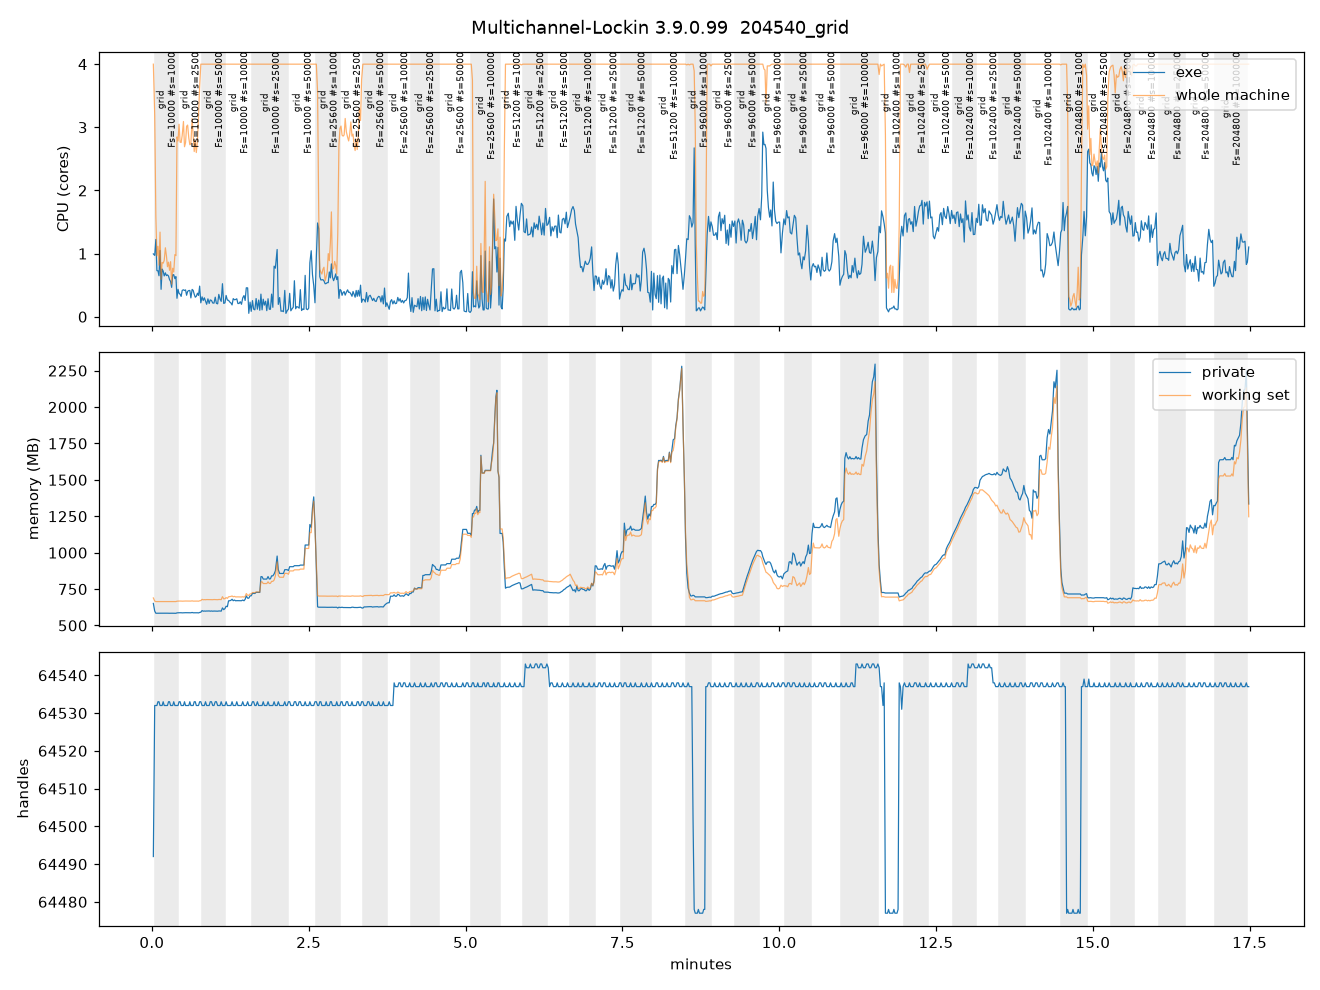

The file beside this chart, header and first rows:
t, phase, rss_mb, private_mb, handles, threads, cpu_core_pct, system_cpu_pct, dead
1.4, grid, 689.2, 651.4, 64492, 46, 99.5, 100.0, 
2.7, grid: Fs=10000 #s=1000, 667.7, 599.1, 64532, 45, 97.1, 79.9, 
3.8, grid: Fs=10000 #s=1000, 664.2, 584.0, 64532, 45, 122.4, 39.7, 
4.8, grid: Fs=10000 #s=1000, 664.2, 583.9, 64532, 45, 73.0, 24.1, 
5.8, grid: Fs=10000 #s=1000, 664.3, 584.1, 64533, 46, 72.8, 27.9, 
6.8, grid: Fs=10000 #s=1000, 664.3, 584.1, 64533, 46, 64.9, 20.4, 
7.8, grid: Fs=10000 #s=1000, 664.4, 584.3, 64532, 45, 105.0, 33.5, 
8.8, grid: Fs=10000 #s=1000, 664.6, 584.4, 64532, 45, 43.4, 14.8, 
9.8, grid: Fs=10000 #s=1000, 664.6, 584.4, 64532, 45, 75.5, 21.5, 
10.8, grid: Fs=10000 #s=1000, 664.6, 584.4, 64533, 46, 72.3, 21.2, 
11.8, grid: Fs=10000 #s=1000, 664.4, 584.1, 64532, 45, 64.6, 22.3, 
12.9, grid: Fs=10000 #s=1000, 664.6, 584.4, 64532, 45, 69.5, 27.3, 
13.9, grid: Fs=10000 #s=1000, 664.6, 584.3, 64532, 45, 65.1, 24.2, 
14.9, grid: Fs=10000 #s=1000, 664.7, 584.4, 64532, 45, 66.3, 19.8, 
15.9, grid: Fs=10000 #s=1000, 664.2, 583.9, 64533, 46, 64.5, 21.6, 
16.9, grid: Fs=10000 #s=1000, 664.2, 583.9, 64533, 46, 58.7, 18.4, 
17.9, grid: Fs=10000 #s=1000, 664.6, 584.2, 64532, 45, 55.8, 21.8, 
18.9, grid: Fs=10000 #s=1000, 664.5, 584.2, 64532, 45, 46.5, 12.9, 
19.9, grid: Fs=10000 #s=1000, 664.3, 584.0, 64532, 45, 66.3, 19.2, 
20.9, grid: Fs=10000 #s=1000, 664.3, 584.1, 64533, 46, 66.6, 17.7, 
22.0, grid: Fs=10000 #s=1000, 664.4, 584.1, 64532, 45, 60.3, 24.6, 
23.0, grid: Fs=10000 #s=1000, 664.2, 583.8, 64532, 45, 63.5, 24.2, 
24.0, grid: Fs=10000 #s=1000, 666.8, 586.6, 64532, 45, 29.2, 71.2, 
25.0, grid: Fs=10000 #s=2500, 667.6, 587.4, 64532, 45, 43.4, 69.6, 
26.0, grid: Fs=10000 #s=2500, 667.7, 587.5, 64533, 46, 37.0, 76.2, 
27.0, grid: Fs=10000 #s=2500, 667.7, 587.5, 64533, 46, 35.6, 69.1, 
28.0, grid: Fs=10000 #s=2500, 667.7, 587.5, 64532, 45, 32.2, 69.0, 
29.0, grid: Fs=10000 #s=2500, 666.9, 586.7, 64532, 45, 41.7, 71.8, 
30.2, grid: Fs=10000 #s=2500, 667.5, 587.2, 64532, 45, 42.7, 77.3, 
31.2, grid: Fs=10000 #s=2500, 667.5, 587.4, 64533, 46, 41.5, 67.3, 
32.2, grid: Fs=10000 #s=2500, 668.0, 587.8, 64532, 45, 42.5, 68.9, 
33.2, grid: Fs=10000 #s=2500, 667.7, 587.6, 64532, 45, 34.0, 75.4, 
34.2, grid: Fs=10000 #s=2500, 667.3, 587.1, 64532, 45, 40.1, 75.9, 
35.3, grid: Fs=10000 #s=2500, 667.7, 587.5, 64532, 45, 41.5, 70.8, 
36.3, grid: Fs=10000 #s=2500, 667.6, 587.4, 64533, 46, 41.6, 68.1, 
37.3, grid: Fs=10000 #s=2500, 667.6, 587.3, 64532, 45, 29.8, 68.4, 
38.5, grid: Fs=10000 #s=2500, 669.1, 589.3, 64532, 45, 43.3, 78.5, 
39.5, grid: Fs=10000 #s=2500, 667.3, 587.2, 64532, 45, 41.7, 72.0, 
40.5, grid: Fs=10000 #s=2500, 667.5, 587.3, 64533, 46, 35.5, 65.4, 
41.5, grid: Fs=10000 #s=2500, 667.6, 587.4, 64533, 46, 30.9, 69.9, 
42.5, grid: Fs=10000 #s=2500, 667.9, 587.6, 64532, 45, 32.4, 65.0, 
43.6, grid: Fs=10000 #s=2500, 667.5, 587.3, 64532, 45, 37.3, 69.7, 
44.6, grid: Fs=10000 #s=2500, 666.8, 586.4, 64532, 45, 33.7, 79.2, 
45.7, grid: Fs=10000 #s=2500, 669.5, 589.4, 64533, 46, 48.5, 91.2, 
46.8, grid: Fs=10000 #s=2500, 671.1, 591.3, 64533, 46, 22.0, 100.0, 
48.0, grid: Fs=10000 #s=5000, 679.5, 602.3, 64532, 45, 31.5, 100.0, 
49.1, grid: Fs=10000 #s=5000, 676.4, 598.1, 64532, 45, 25.7, 100.0, 
50.2, grid: Fs=10000 #s=5000, 677.6, 599.4, 64532, 45, 29.9, 100.0, 
51.3, grid: Fs=10000 #s=5000, 676.8, 598.5, 64533, 46, 24.6, 100.0, 
52.4, grid: Fs=10000 #s=5000, 677.9, 599.4, 64532, 45, 19.7, 100.0, 
53.6, grid: Fs=10000 #s=5000, 677.8, 599.3, 64532, 45, 28.3, 100.0, 
54.8, grid: Fs=10000 #s=5000, 678.2, 600.0, 64532, 45, 21.0, 100.0, 
55.8, grid: Fs=10000 #s=5000, 677.1, 598.2, 64533, 46, 26.6, 100.0, 
57.0, grid: Fs=10000 #s=5000, 678.2, 599.6, 64533, 46, 25.8, 100.0, 
58.2, grid: Fs=10000 #s=5000, 677.1, 598.1, 64532, 45, 21.7, 100.0, 
59.4, grid: Fs=10000 #s=5000, 678.2, 599.2, 64532, 45, 21.5, 100.0, 
60.6, grid: Fs=10000 #s=5000, 677.9, 598.8, 64533, 46, 31.0, 100.0, 
61.7, grid: Fs=10000 #s=5000, 677.8, 599.1, 64533, 46, 21.2, 100.0, 
62.9, grid: Fs=10000 #s=5000, 677.1, 598.2, 64532, 45, 20.4, 100.0, 
64.0, grid: Fs=10000 #s=5000, 678.4, 599.6, 64532, 45, 35.4, 100.0, 
... 842 more rows
